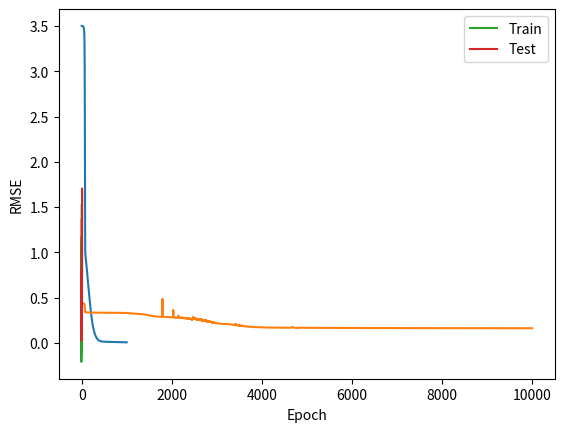
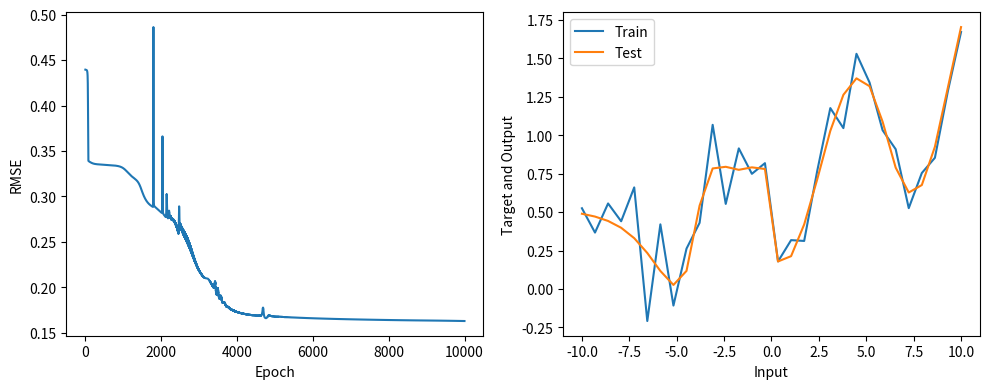

Source code (Python) for these figures, in order:
#!/usr/bin/env python
# coding: utf-8

# # A1: Three-Layer Neural Network

# <h1>Table of Contents<span class="tocSkip"></span></h1>
# <div class="toc"><ul class="toc-item"><li><span><a href="#Requirements" data-toc-modified-id="Requirements-1">Requirements</a></span></li><li><span><a href="#Example-Results" data-toc-modified-id="Example-Results-2">Example Results</a></span></li><li><span><a href="#Discussion" data-toc-modified-id="Discussion-3">Discussion</a></span></li></ul></div>

# ## Requirements

# In this assignment, you will start with code from lecture notes 04 and add code to do the following. You will implement and apply a neural network as in lecture notes 04 but now with an additional hidden layer.  The resulting three-layer network will consist of three weight matrices, `U`, `V` and `W`.
# 
# First, implement the forward pass to calculate outputs of each layer:
# 
# * Define functions `add_ones` and `rmse` by copying it from the lecture notes.
# * Define function `forward_layer1` with two arguments, the input `X` and the first layer's weights `U`. It calculates and returns the output, `Zu`, of the first layer, using the `tanh` activation function.
# * Define function `forward_layer2` with two arguments, the input `Zu` and the second layer's weights `V`. It calculates and returns the output, `Zv`, of the second layer, using the `tanh` activation function.
# * Define function `forward_layer3` with two arguments, the input `Zv` and the third layer's weights `W`. It calculates and returns the output, `Y`, of the third layer as just the weighted sum of the inputs, without an activation function.
# * Define function `forward` with four arguments, the input `X` to the network and the weight matrices, `U`, `V` and `W` of the three layers. It calls the above three functions and returns the outputs of all layers, `Zu`, `Zv`, `Y`.
# 
# Now implement the backward pass that calculates `delta` values for each layer:
# 
# * Define function `backward_layer3` that accepts as arguments the target values `T` and the predicted values `Y` calculated by function `forward`. It calculates and returns `delta_layer3` for layer 3, which is just `T - Y`.
# * Define function `backward_layer2` that accepts as arguments `delta_layer3`, `W` and `Zv` and calculates and returns `delta` for layer 2 by back-propagating `delta_layer3` through `W`.
# * Define function `backward_layer1` that accepts as arguments `delta_layer2`, `V` and `ZU` and calculates and returns `delta` for layer 1 by back-propagating `delta_layer2` through `V`.
# * Define function `gradients` that accepts as arguments `X`, `T`, `Zu`, `Zv`, `Y`, `U`, `V`, and `W`, and calls the above three functions and uses the results to calculate the gradient of the mean squared error between `T` and `Y` with respect to `U`, `V` and `W` and returns those three gradients.
# 
# Now you can use `forward` and `gradients` to define the function `train` to train a three-layer neural network.
#           
# * Define function `train` that returns the resulting values of `U`, `V`, and `W` and the `X` and `T` standardization parameters.  Arguments are unstandardized `X` and `T`, the number of units in each of the two hidden layers, the number of epochs and the learning rate. This function standardizes `X` and `T`, initializes `U`, `V` and `W` to uniformly distributed random values between -0.1 and 0.1, and updates `U`, `V` and `W` by the learning rate times their gradients for `n_epochs` times as shown in lecture notes 04.  This function must call `forward`, `gradients` and `add_ones`.  It must also collect in a list called `rmses` the root-mean-square errors for each epoch between `T` and `Y`.
# 
#       def train(X, T, n_units_U, n_units_V, n_epochs, rho):
#           .
#           .
#           .
#           return rmses, U, V, W, X_means, X_stds, T_means, T_stds
# 
# Then we need a function `use` that calculates an output `Y` for new samples.  
# 
# * Define function `use` that accepts unstandardized `X`, standardization parameters, and weight matrices `U`, `V`, and `W` and returns the unstandardized output.
# 
#       def use(X, X_means, X_stds, T_means, T_stds, U, V, W):
#           .
#           .
#           .
#           Y = ....
#           return Y

# ## Example Results

# In[1]:


import numpy as np
import matplotlib.pyplot as plt
get_ipython().run_line_magic('matplotlib', 'inline')


# In[74]:


def add_ones(S):
    return np.insert(S, 0, 1, axis=1)

def rmse(model_output, observed, observed_std):
    error = (observed - model_output) * observed_std
    return np.sqrt(np.mean(error ** 2))

def forward_layer1(X, U):
    Zu = np.tanh(add_ones(X) @ U)
    return Zu
    
def forward_layer2(Zu, V):
    Zv = np.tanh(add_ones(Zu) @ V)
    return Zv

def forward_layer3(Zv, W):
    Y = add_ones(Zv) @ W
    return Y

def forward(X, U, V, W):  
    Zu = forward_layer1(X, U) 
    Zv = forward_layer2(Zu, V)
    Y = forward_layer3(Zv, W)
    return Zu, Zv, Y

def backward_layer3(T, Y):  # to update W
    Dw = T-Y
    return Dw

def backward_layer2(Dw, W, Zv):  # to update V
    Dv = Dw @ W[1:, :].T * (1 - Zv **2)   
    return Dv

def backward_layer1(Dv, V, Zu):  # to update U
    Du = Dv @ V[1:, :].T * (1 - Zu **2)  
    return Du

def gradients(X, T, Zu, Zv, Y, U, V, W): 
    Dw = backward_layer3(T, Y)
    Dv = backward_layer2(Dw, W, Zv)
    Du = backward_layer1(Dv, V, Zu)
    
    grad_wrt_W = -add_ones(Zv).T @ Dw # have to work with bias added hidden layers
    grad_wrt_V = -add_ones(Zu).T @ Dv
    grad_wrt_U = -add_ones(X).T @ Du
    
    return grad_wrt_U, grad_wrt_V, grad_wrt_W

def train(X, T, n_units_U, n_units_V, n_epochs, rho):
    X_means = X.mean(axis=0)
    X_stds = X.std(axis=0)
    T_means = T.mean(axis=0)
    T_stds = T.std(axis=0)
    
    # standardizing
    XtrainS = (X - X_means) / X_stds
    TtrainS = (T - T_means) / T_stds
    
    # No. of samples and output
    n_samples, n_output = TtrainS.shape
     
    # weight initializing
    np.random.seed(0)
    U = np.random.uniform(-0.1, 0.1, size=(1 + XtrainS.shape[1], n_units_U)) / np.sqrt(add_ones(XtrainS).shape[1]) 
    V = np.random.uniform(-0.1, 0.1, size=(n_units_U + 1, n_units_V)) / np.sqrt(n_units_U + 1)
    W = np.random.uniform(-0.1, 0.1, size=(1 + n_units_V, n_output)) / np.sqrt(1 + n_units_V)
    
    # rmse list
    rmses = []
    
    for epoch in range(n_epochs):
        # forward propagation
        Zu, Zv, Y = forward(XtrainS, U, V, W)  # Y is the model predicted output here

        # backward propagation
        grad_wrt_U, grad_wrt_V, grad_wrt_W = gradients(XtrainS, TtrainS, Zu, Zv, Y, U, V, W)
        
        # updating weights
        W = W - rho * grad_wrt_W
        V = V - rho * grad_wrt_V
        U = U - rho * grad_wrt_U
        
        rmses.append(rmse(Y, TtrainS, T_stds))
        
    return rmses, U, V, W, X_means, X_stds, T_means, T_stds
    
def use(X, X_means, X_stds, T_means, T_stds, U, V, W):   
    # standardizing test data using X_means and X_stds of training data
    Xs = (X - X_means) / X_stds
    
    # forward pass
    Zu, Zv, Ys = forward(Xs, U, V, W)
    # no need of backward pass as we only need the output 
    # using the already trained U, V, W weigths from train() function
    
    # unstandardizing output generated by the model
    Y = Ys * T_stds + T_means
    
    return Y


# Add code cells here to define the functions above.  Once these are correctly defined, the following cells should run and produce the same results as those here.

# In[75]:


Xtrain = np.arange(4).reshape(-1, 1)
Ttrain = Xtrain ** 2

Xtest = Xtrain + 0.5
Ttest = Xtest ** 2

Xtrain.shape, Ttrain.shape, Xtest.shape, Ttest.shape


# In[76]:


U = np.array([[1, 2, 3], [4, 5, 6]])  # 2 x 3 matrix, for 2 inputs (include constant 1) and 3 units
V = np.array([[-1, 3], [1, 3], [-2, 1], [2, -4]]) # 2 x 3 matrix, for 3 inputs (include constant 1) and 2 units
W = np.array([[-1], [2], [3]])  # 3 x 1 matrix, for 3 inputs (include constant 1) and 1 output unit
U.shape, V.shape, W.shape


# In[77]:


X_means = np.mean(Xtrain, axis=0)
X_stds = np.std(Xtrain, axis=0)
Xtrain_st = (Xtrain - X_means) / X_stds
Xtrain_st


# In[78]:


T_means = np.mean(Ttrain, axis=0)
T_stds = np.std(Ttrain, axis=0)
Ttrain_st = (Ttrain - T_means) / T_stds
Ttrain_st


# In[79]:


Zu = forward_layer1(Xtrain_st, U)
Zu


# In[80]:


Zv = forward_layer2(Zu, V)
Zv


# In[81]:


Y = forward_layer3(Zv, W)
Y


# In[82]:


Zu, Zv, Y = forward(Xtrain_st, U, V, W)
print(f'{Zu=}')
print(f'{Zv=}')
print(f'{Y=}')


# In[83]:


delta_layer3 = backward_layer3(Ttrain_st, Y)
delta_layer3


# In[84]:


delta_layer2 = backward_layer2(delta_layer3, W, Zv)
delta_layer2


# In[62]:


delta_layer1 = backward_layer1(delta_layer2, V, Zu)
delta_layer1


# In[48]:


grad_U, grad_V, grad_W = gradients(Xtrain_st, Ttrain_st, Zu, Zv, Y, U, V, W)
print(f'{grad_U=}')
print(f'{grad_V=}')
print(f'{grad_W=}')


# In[49]:


Y = use(Xtrain, X_means, X_stds, T_means, T_stds, U, V, W)
Y


# In[50]:


error, U, V, W, X_means, X_stds, T_means, T_stds = train(Xtrain, Ttrain, 10, 10, 1000, 0.05)


# In[17]:


Y = use(Xtrain, X_means, X_stds, T_means, T_stds, U, V, W)
np.hstack((Ttrain, Y))


# In[18]:


plt.plot(error)
plt.xlabel('Epoch')
plt.ylabel('RMSE')


# Here is another example with a little more interesting data.

# In[19]:


np.random.seed(1)
n = 30
Xtrain = np.linspace(0., 20.0, n).reshape((n, 1)) - 10
Ttrain = 0.2 + 0.05 * (Xtrain + 10) + 0.4 * np.sin(Xtrain + 10) + 0.2 * np.random.normal(size=(n, 1))

Xtest = Xtrain + 0.1 * np.random.normal(size=(n, 1))
Ttest = 0.2 + 0.05 * (Xtest + 10) + 0.4 * np.sin(Xtest + 10) + 0.2 * np.random.normal(size=(n, 1))


# In[20]:


error, U, V, W, X_means, X_stds, T_means, T_stds = train(Xtrain, Ttrain, 10, 10, 10000, 0.01)


# In[21]:


plt.plot(error)
plt.xlabel('Epoch')
plt.ylabel('RMSE')


# In[22]:


Y = use(Xtrain, X_means, X_stds, T_means, T_stds, U, V, W)


# In[23]:


plt.plot(Xtrain, Ttrain, label='Train')
plt.plot(Xtrain, Y, label='Test')
plt.legend();


# In[24]:


error, U, V, W, X_means, X_stds, T_means, T_stds = train(Xtrain, Ttrain, 10, 10, 10000, 0.01)
Y = use(Xtrain, X_means, X_stds, T_means, T_stds, U, V, W)

plt.figure(figsize=(10, 4))
plt.subplot(1, 2, 1)
plt.plot(error)
plt.xlabel('Epoch')
plt.ylabel('RMSE')

plt.subplot(1, 2, 2)
plt.plot(Xtrain, Ttrain, label='Train')
plt.plot(Xtrain, Y, label='Test')
plt.xlabel('Input')
plt.ylabel('Target and Output')
plt.legend()
plt.tight_layout();


# Your plots will probably differ from these results, because you start with different random weight values.

# ## Discussion

# I had difficulties understaing the dimensions of the weights. Later, found that I have to add the bias-dimension to the weights. Also, the instructions says to use add_ones() function in the train function. If I do that, then the forward layers generate wrong dimension. Therefore, I had to use the add_ones() in the forward layer 1, 2, 3 functions.
# 
# The plots generated from the new data doesn't seem to match at all. The result between train and test data varies a lot, thought rhe rmse plot shows that the error was minimized with epochs.
# 
# **Easy parts:**
# - understanding overall concept of Neural network
# - standardizing
# - add_ones() and rmse_func() functions
# 
# **Hard parts:**
# - how matrix operation works in numpy and figuring out the dimensions of U, V, W
# - Understanding how the concept of calculus works in python matrix calculation
# - Understaning the backpropagation part
# 

# # Grading
# 
# Your notebook will be run and graded automatically. Test this grading process by first downloading [A1grader.tar](http://www.cs.colostate.edu/~anderson/cs545/notebooks/A1grader.tar) <font color="red">(updated August 28th)</font> and extract `A1grader.py` from it. Run the code in the following cell to demonstrate an example grading session.  The remaining 10 points will be based on your discussion of this assignment.
# 
# A different, but similar, grading script will be used to grade your checked-in notebook. It will include additional tests. You should design and perform additional tests on all of your functions to be sure they run correctly before checking in your notebook.  A perfect execution score from this grading script does not guarantee that you will receive a perfect execution score from the final grading script.
# 
# [redacted]

# In[25]:


get_ipython().run_line_magic('run', '-i A1grader.py')


# # Extra Credit
# 
# Apply your multilayer neural network code to a regression problem using data that you choose 
# from the [UCI Machine Learning Repository](http://archive.ics.uci.edu/ml/datasets.php). Pick a dataset that
# is listed as being appropriate for regression.
